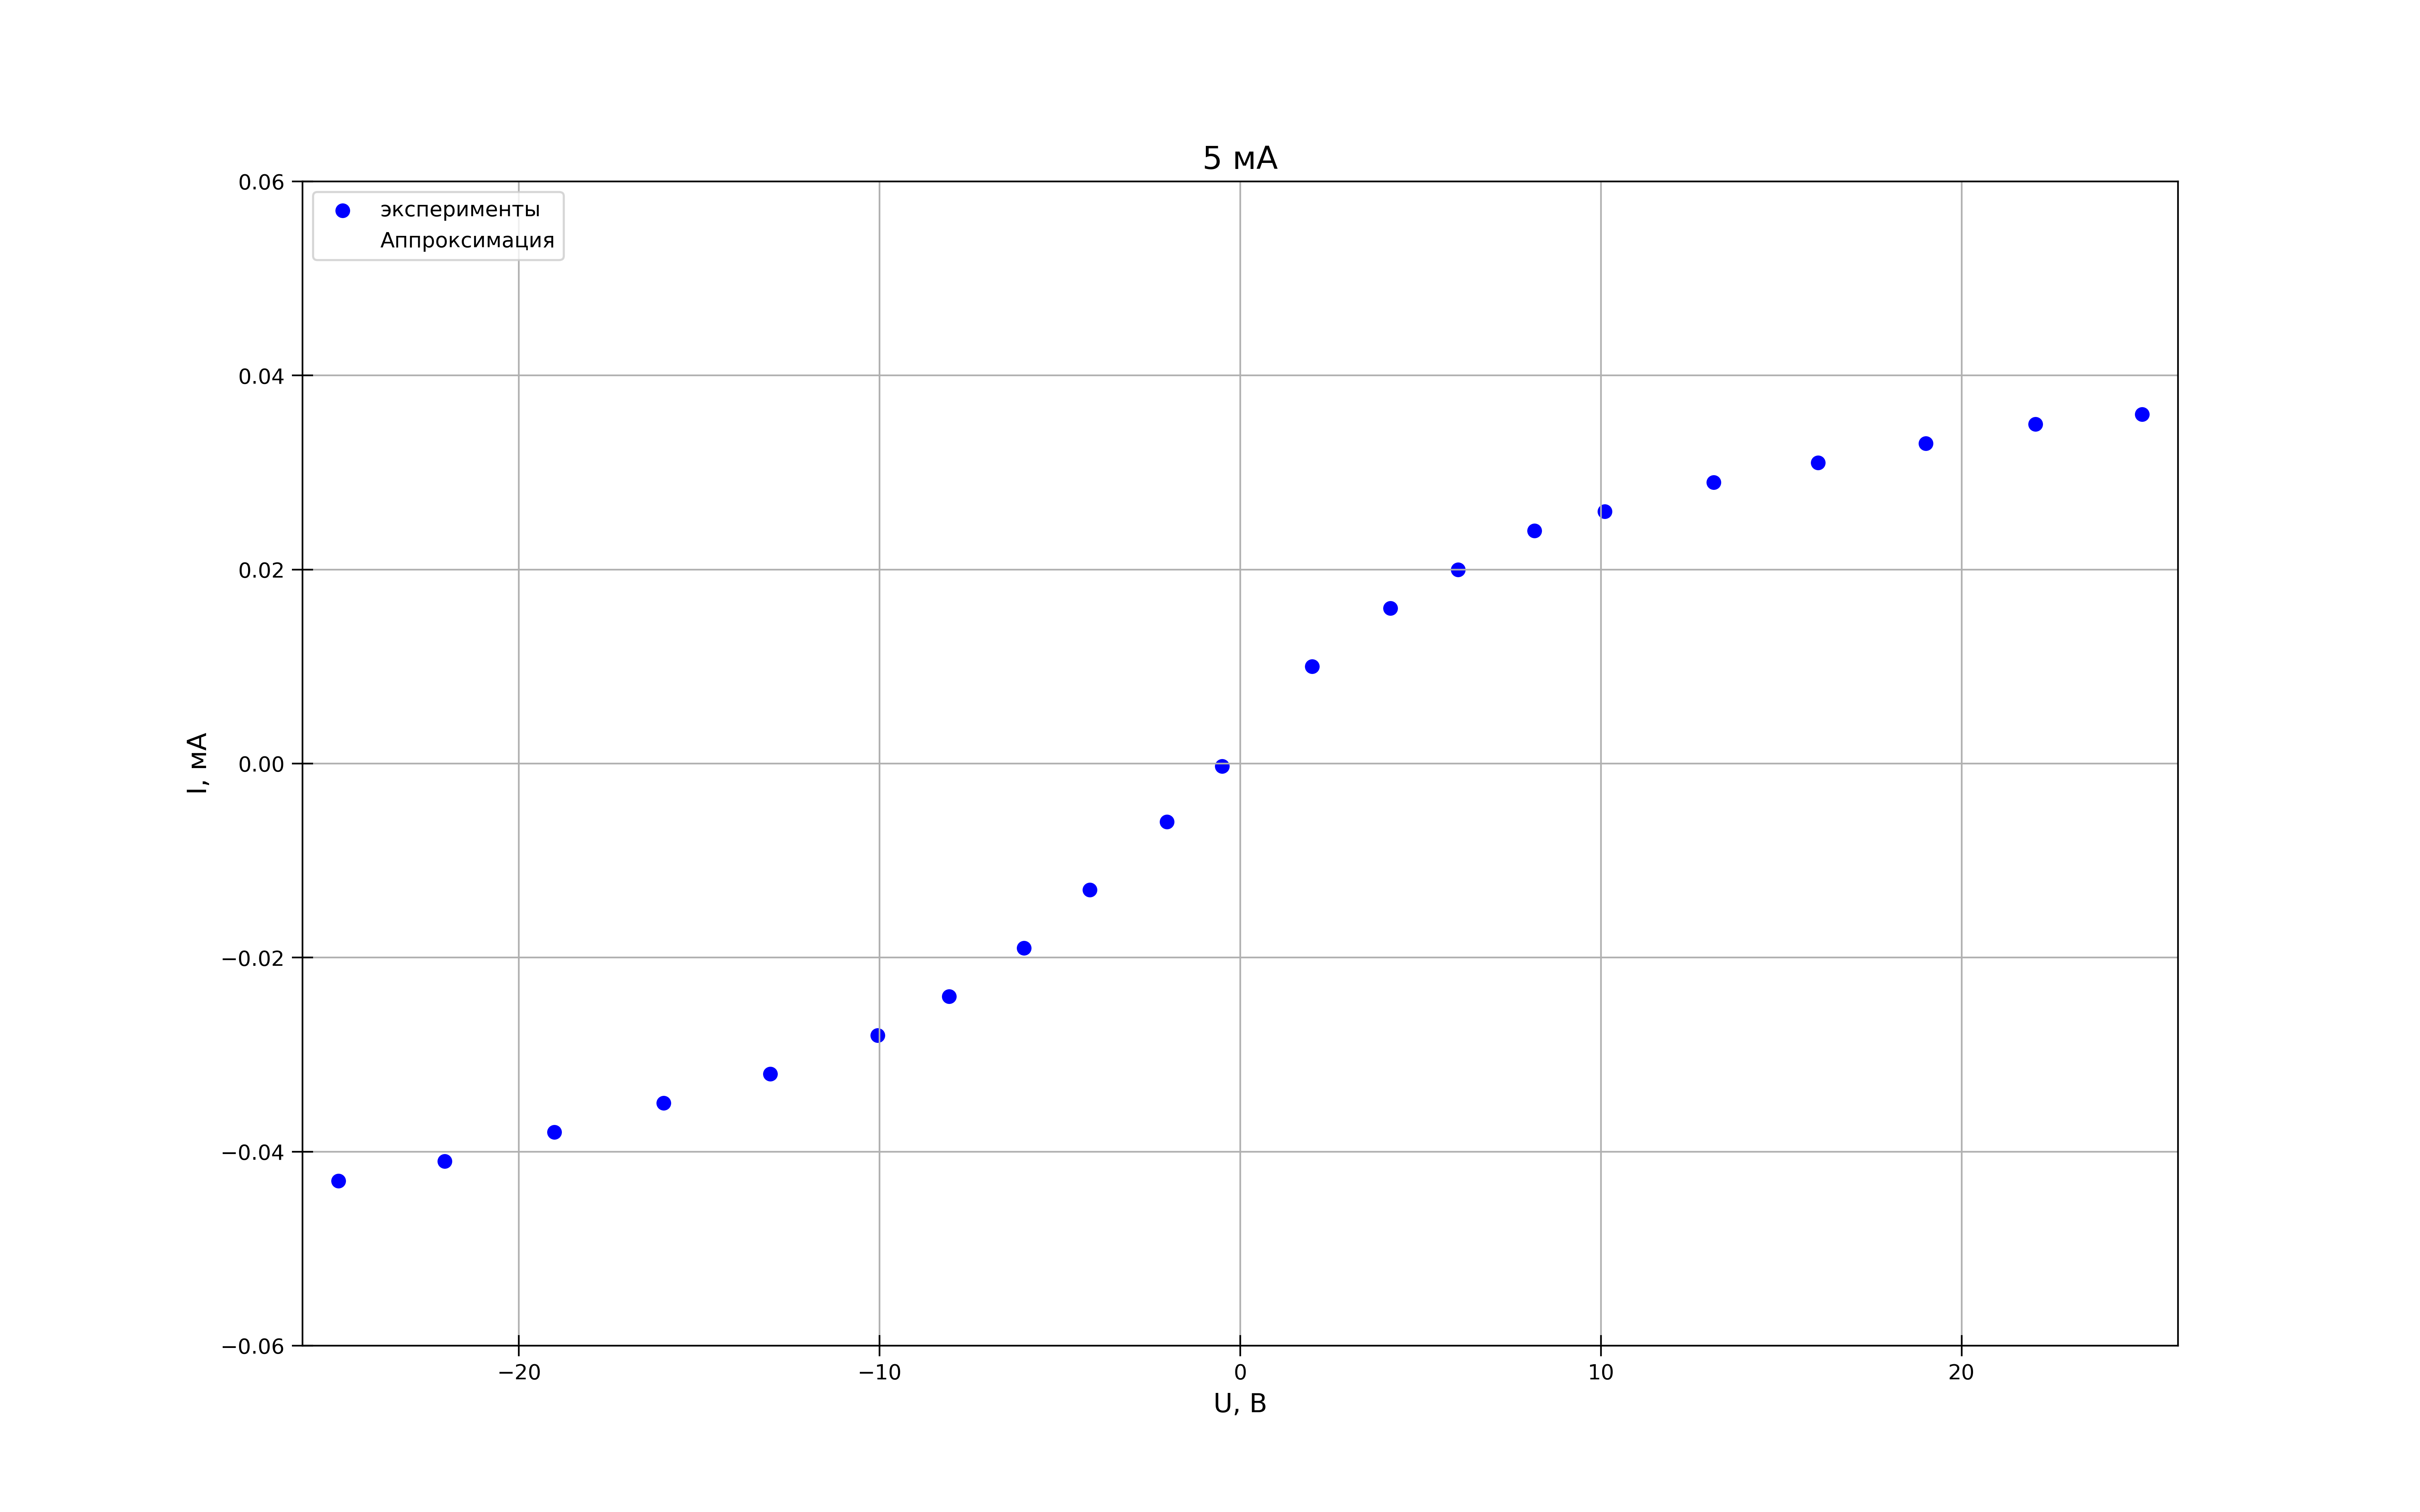

Generate this figure with Python:
import numpy as np
import matplotlib.pyplot as plt
from statistics import mean

fig, ax = plt.subplots(figsize = (16, 10), dpi=400) #настройка картинки

x = [25, 22.044, 19.004, 16.021, 13.128, 10.108, 8.16, 6.043, 4.16, 1.9887, 0.005, -25, -22.053, -19.02, -15.993, -13.028, -10.052, -8.074, -5.996, -4.1765, -2.0376, -0.5]

y = [0.036, 0.035, 0.033, 0.031, 0.029, 0.026, 0.024, 0.02, 0.016, 0.01, 0.4852, -0.043, -0.041, -0.038, -0.035, -0.032, -0.028, -0.024, -0.019, -0.013, -0.006, -0.00029]

#yerr = [10, 21, 10, 9, 19, 15, 30, 9, 28, 9, 13, 13, 11, 9]
    

ax.set_xlabel(r"U, В", fontsize=12.5)
ax.set_ylabel(r"I, мА", fontsize=12.5)
ax.set_title("5 мА", fontsize=15)#название графика

t = np.polyfit(x, y, 1) #аппроксимация
f = np.poly1d(t)

ax.xaxis.set_minor_locator(plt.MultipleLocator(40)) #ticks
#ax.yaxis.set_minor_locator(plt.MultipleLocator(0.1))
plt.tick_params(axis='both', which='major', direction='inout', length=10)
plt.tick_params(axis='both', which='minor', direction='inout', length=6)

ax.grid(which='major', linestyle='-') #сетка
ax.grid(which='minor', linestyle='--')

ax.scatter(x, y, linestyle="None", marker='o', color="b", label = "эксперименты") #график
ax.scatter(x, f(x), linestyle="-", marker='None', color="r", label = "Аппроксимация") #график

#plt.errorbar(x, y, yerr=yerr, fmt='None', ecolor='b')#кресты погрешностей на графике

plt.xlim(-26, 26)
plt.ylim(-0.06, 0.06)

ax.legend()
print(f)

x1 = x[2:]
y1 = y[2:]
avgx= mean(x1)
avgy=mean(y1)
x_2 =[0] * len(x1)
y_2=[0] * len(y1)
for i in range(len(x1)):
    x_2[i]=x1[i]**2
for i in range(len(x1)):
    y_2[i]=y1[i]**2
avgx2=mean(x_2)
avgy2=mean(y_2)
sigma=(((avgy2 - avgy**2)/(avgx2-avgx**2)-(3.236)**2)/(len(x1)))**0.5
# print(sigma)#абсолютная погрешность
# print(sigma/(3.236))#относительная погрешность


fig.savefig("graph(5mA).png") #сохранение